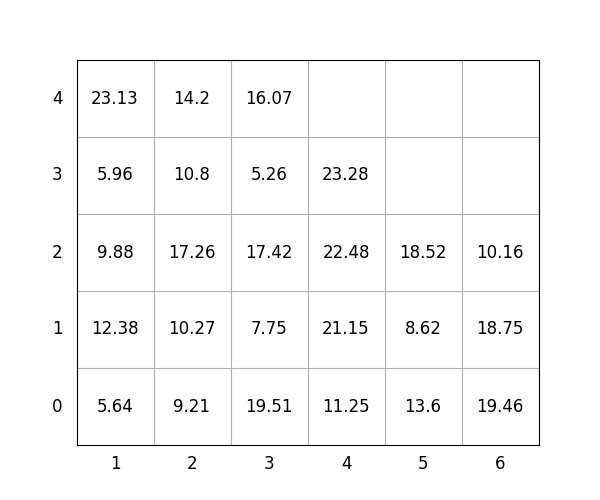

The file beside this chart, header and first rows:
idx, loc_x, loc_y, loc_z, weight, group, score, seq, reloc, size(ft)
1, 4, 0, 0, 11.25, 3, 311.2, 1, 0, 20
2, 4, 0, 1, 21.15, 3, 321.1, 2, 0, 20
3, 4, 0, 2, 22.48, 3, 322.5, 3, 0, 20
4, 6, 0, 0, 19.46, 2, 219.5, 4, 0, 20
5, 6, 0, 1, 18.75, 3, 318.8, 5, 1.0, 20
6, 5, 0, 0, 13.6, 2, 213.6, 6, 0, 20
7, 3, 0, 0, 19.51, 1, 119.5, 7, 0, 20
8, 1, 0, 0, 5.64, 0, 5.64, 8, 0, 20
9, 6, 0, 2, 10.16, 3, 310.2, 9, 1.0, 20
10, 5, 0, 1, 8.62, 3, 308.6, 10, 0, 20
11, 3, 0, 1, 7.75, 2, 207.8, 11, 0, 20
12, 3, 0, 2, 17.42, 2, 217.4, 12, 0, 20
13, 1, 0, 1, 12.38, 0, 12.38, 13, 0, 20
14, 2, 0, 0, 9.21, 1, 109.2, 14, 0, 20
15, 1, 0, 2, 9.88, 1, 109.9, 15, 0, 20
16, 1, 0, 3, 5.96, 2, 206, 16, 1.0, 20
17, 3, 0, 3, 5.26, 3, 305.3, 17, 0, 20
18, 4, 0, 3, 23.28, 3, 323.3, 18, 0, 20
19, 1, 0, 4, 23.13, 1, 123.1, 19, 1.0, 20
20, 5, 0, 2, 18.52, 3, 318.5, 20, 0, 20
21, 3, 0, 4, 16.07, 3, 316.1, 21, 0, 20
22, 2, 0, 1, 10.27, 1, 110.3, 22, 0, 20
23, 2, 0, 2, 17.26, 1, 117.3, 23, 0, 20
24, 2, 0, 3, 10.8, 3, 310.8, 24, 0, 20
25, 2, 0, 4, 14.2, 3, 314.2, 25, 0, 20
